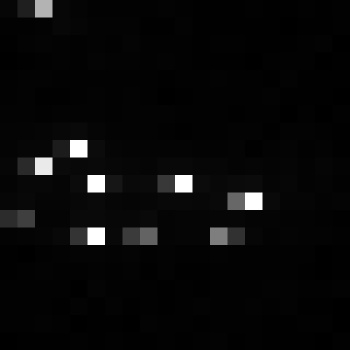

Source data for this figure (header and first rows):
, xmin, ymin, lat, lon, area, perimeter, max_nanowatts, min_nanowatts, moonlight_illumination, clear_sky_confidence, mean_nanowatts
0, 825, 3978, -5.459, -5.459, 1.0, 0.0, 112.6, 0.0, 11.87, 0.0, 4.079
